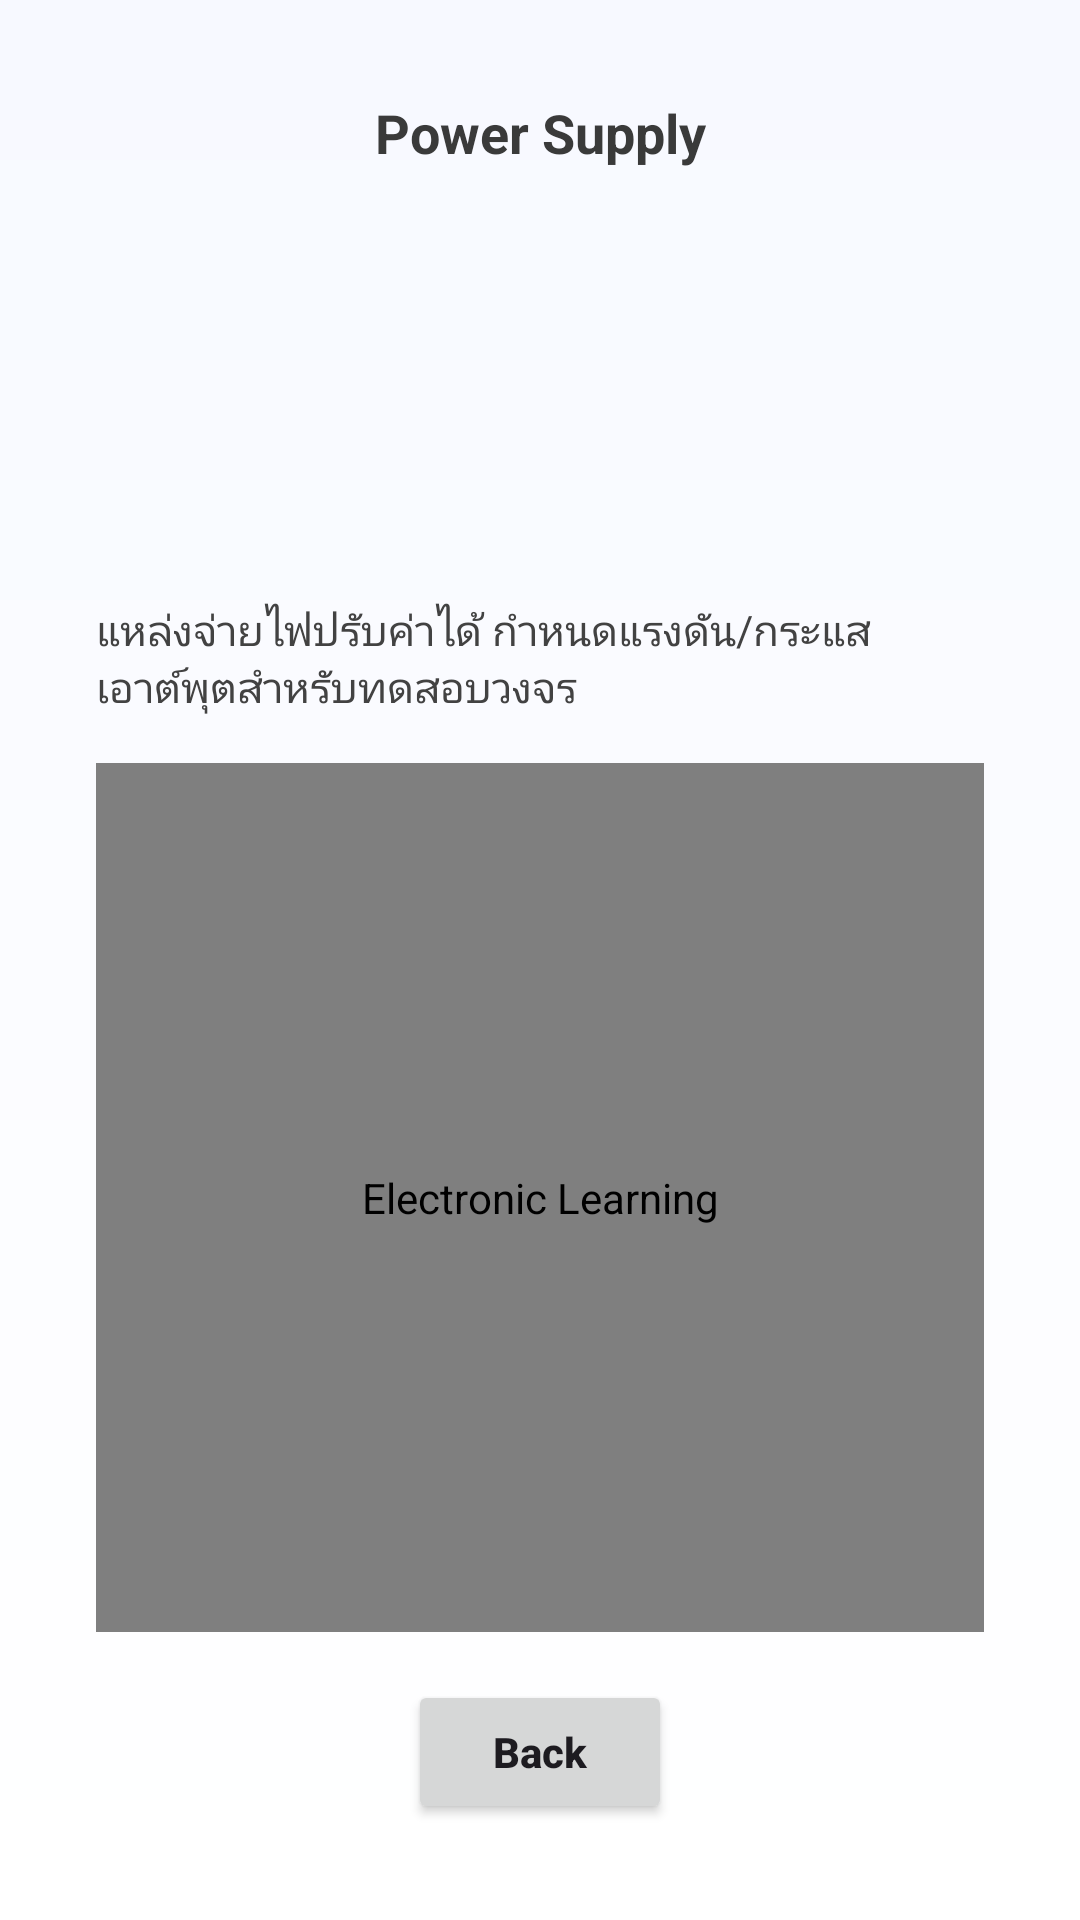

This screen was rendered from an Android layout file. Write that file and the resources it references.
<!-- AndroidManifest.xml: application theme Theme.ElectronicLearning -->
<!-- res/layout/activity_powersupply.xml -->
<?xml version="1.0" encoding="utf-8"?>
<androidx.constraintlayout.widget.ConstraintLayout xmlns:android="http://schemas.android.com/apk/res/android"
    xmlns:app="http://schemas.android.com/apk/res-auto" xmlns:tools="http://schemas.android.com/tools"
    android:id="@+id/main" android:layout_width="match_parent" android:layout_height="match_parent"
    android:background="@drawable/bg_screen_gradient" android:padding="16dp" tools:context=".powersupply">

    <TextView android:id="@+id/textView2" android:layout_width="wrap_content" android:layout_height="wrap_content"
        android:text="Power Supply" android:textStyle="bold" android:textSize="18sp" android:textColor="#3A3A3A"
        android:layout_marginTop="16dp" app:layout_constraintTop_toTopOf="parent"
        app:layout_constraintStart_toStartOf="parent" app:layout_constraintEnd_toEndOf="parent"/>

    <ImageView android:id="@+id/motor_icon" android:layout_width="120dp" android:layout_height="120dp"
        android:src="@drawable/powersupply" android:contentDescription="@string/app_name" android:layout_marginTop="12dp"
        app:layout_constraintTop_toBottomOf="@id/textView2" app:layout_constraintStart_toStartOf="parent"
        app:layout_constraintEnd_toEndOf="parent"/>

    <TextView android:id="@+id/textView3" android:layout_width="0dp" android:layout_height="wrap_content"
        android:layout_marginStart="16dp" android:layout_marginTop="12dp" android:layout_marginEnd="16dp"
        android:text="แหล่งจ่ายไฟปรับค่าได้ กำหนดแรงดัน/กระแสเอาต์พุตสำหรับทดสอบวงจร" android:textColor="#424242" android:textSize="14sp"
        app:layout_constraintTop_toBottomOf="@id/motor_icon" app:layout_constraintStart_toStartOf="parent"
        app:layout_constraintEnd_toEndOf="parent"/>

    <com.example.electroniclearning.ZoomImageView android:id="@+id/motor_work"
        android:layout_width="0dp" android:layout_height="0dp" android:layout_margin="16dp"
        android:src="@drawable/powersupplywork" android:adjustViewBounds="true" android:scaleType="centerInside"
        android:contentDescription="@string/app_name" app:layout_constraintTop_toBottomOf="@id/textView3"
        app:layout_constraintStart_toStartOf="parent" app:layout_constraintEnd_toEndOf="parent"
        app:layout_constraintBottom_toTopOf="@id/button"/>

    <Button android:id="@+id/button" android:layout_width="wrap_content" android:layout_height="wrap_content"
        android:text="Back" android:textAllCaps="false" android:textStyle="bold" android:layout_marginBottom="16dp"
        app:layout_constraintBottom_toBottomOf="parent" app:layout_constraintStart_toStartOf="parent"
        app:layout_constraintEnd_toEndOf="parent"/>
</androidx.constraintlayout.widget.ConstraintLayout>
<!-- resources referenced by this layout -->
<resources>
  <!-- drawable bg_screen_gradient (drawable) -->
  <?xml version="1.0" encoding="utf-8"?>
  <shape xmlns:android="http://schemas.android.com/apk/res/android" android:shape="rectangle">
      <gradient
          android:startColor="#FFF7F9FF"
          android:endColor="#FFFFFFFF"
          android:angle="270"/>
  </shape>
  <string name="app_name">Electronic Learning</string>
  <style name="Theme.ElectronicLearning" parent="Base.Theme.ElectronicLearning" />
  <style name="Base.Theme.ElectronicLearning" parent="Theme.Material3.DayNight.NoActionBar">
          
          
      </style>
</resources>
